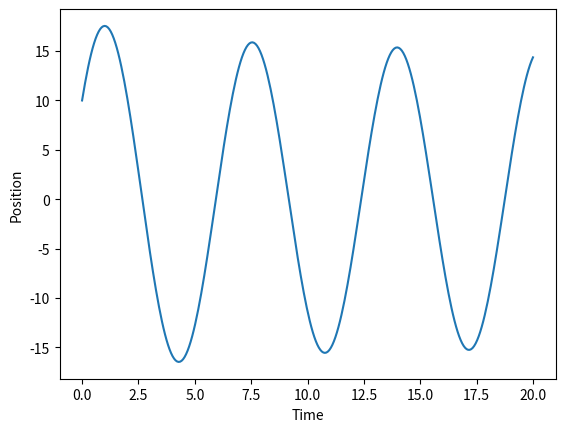

This figure's Python source:
import numpy as np
import matplotlib.pyplot as plt

class Oscillator():
    def __init__(self, mass, force_const, initial_amplitude, damping_const=0, driving_force=0, driving_frequency=0):
        self.m = mass
        self.k = force_const
        self.A_0 = initial_amplitude  # Initial position (x0)
        self.b = damping_const
        self.F_0 = driving_force
        self.driving_omega = driving_frequency
        self.eps = 1e-12  # Small epsilon to avoid division by zero

        self.omega_0 = np.sqrt(self.k / self.m)  # Natural frequency
        self.gamma = self.b / (2 * self.m)       # Damping coefficient

        # Determine damping regime
        self.overdamped = lambda: self.gamma > self.omega_0 + self.eps
        self.critically_damped = lambda: np.abs(self.gamma - self.omega_0) < self.eps
        self.underdamped = lambda: self.gamma < self.omega_0 - self.eps

        # For overdamped case: compute beta (≡ omega_d_i)
        if self.overdamped():
            self.beta = np.sqrt(self.gamma**2 - self.omega_0**2)
            # Coefficients for v0 = 0 (no initial velocity)
            denom = 2 * self.beta + self.eps  # Avoid division by zero
            self.C1 = self.A_0 * (self.gamma + self.beta) / denom
            self.C2 = self.A_0 * (self.beta - self.gamma) / denom
        elif self.underdamped():
            self.omega_d = np.sqrt(np.maximum(self.omega_0**2 - self.gamma**2, self.eps))  # Ensure >=0

        # Driving force amplitude/phase (if F_0 > 0)
        if self.F_0 > 0:
            denom = (
                self.m**2 * (self.omega_0**2 - self.driving_omega**2)**2 +
                self.b**2 * self.driving_omega**2 + self.eps
            )
            self.A_driven = self.F_0 / np.sqrt(denom)
            
            # Safe arctan (handles division by zero)
            y = self.b * self.driving_omega
            x = self.m * (self.omega_0**2 - self.driving_omega**2)
            self.delta = np.arctan2(y, x)  # np.arctan2 handles x=0

    def get_x_pos(self, time):
        """Returns position at time(s)."""
        # Homogeneous solution (transient)
        if self.overdamped():
            x_hom = np.exp(-self.gamma * time) * (
                self.C1 * np.exp(self.beta * time) +
                self.C2 * np.exp(-self.beta * time)
            )
        elif self.critically_damped():
            x_hom = (self.A_0 + self.gamma * self.A_0 * time) * np.exp(-self.gamma * time)
        else:  # Underdamped
            x_hom = self.A_0 * np.exp(-self.gamma * time) * np.cos(self.omega_d * time)

        # Driving force (particular solution, only if F_0 > 0)
        x_driven = 0.0
        if self.F_0 > 0:
            x_driven = self.A_driven * np.cos(self.driving_omega * time - self.delta)

        return x_hom + x_driven
    def get_intial_conditions(self):
        return np.array([self.m, self.k, self.A_0, self.b, self.F_0, self.driving_omega])


'''# Test the oscillator

oscillator = Oscillator(
    mass=1,
    force_const=1,
    initial_amplitude=10,
    damping_const=0.2,  # Overdamped (γ > ω0)
    driving_force=0,
    driving_frequency=0
)

t = np.linspace(0, 20, 300)
x = oscillator.get_x_pos(t)

plt.plot(t, x, label="Overdamped (No driving force)")
plt.xlabel("Time")
plt.ylabel("Position")


plt.show()'''

class Harmonic_Oscilator():
        
    def __init__(self, mass, force_const, initial_amplitude, damping_const=0, driving_force=0, driving_frequency=0):
        self.m = mass
        self.k = force_const
        self.A_0 = initial_amplitude  # Initial position (x0)
        self.b = damping_const
        self.F_0 = driving_force
        self.omega_drive = driving_frequency
        #self.p_const = init_phase_const
        self.eps = 1e-12

        self.omega_0 = np.sqrt(self.k / self.m)  # Natural frequency
        self.gamma = self.b / (2 * self.m)       # Damping coefficient

        self.omega_damped =  np.sqrt(self.omega_0 ** 2 - self.gamma ** 2)

        if (self.F_0 != 0):
            self.A = self.F_0/(np.sqrt(self.m**2 * (self.omega_0 ** 2 - self.omega_drive ** 2) + self.b ** 2 * self.omega_drive ** 2) + self.eps)
            self.fp_const = np.arctan2((self.b * self.omega_drive),(self.m * (self.omega_0 ** 2 - self.omega_drive ** 2)))
            print(self.fp_const)
    def get_x_pos(self ,time):
        # Forced
        if (self.F_0 > 0):
            return self.A * (np.cos(self.omega_drive * time - self.fp_const ) - np.exp(-self.gamma * time) * np.cos(self.omega_damped * time - self.fp_const ))
        else:
            return self.A_0 * np.exp(-self.gamma * time) * np.cos(self.omega_damped * time - np.pi/2) # + self.p_const 
        
oscillator = Oscillator(
    mass=1,
    force_const=1,
    initial_amplitude=10,
    damping_const=0.2,  # Overdamped (γ > ω0)
    driving_force=3,
    driving_frequency=1,
    
)

t = np.linspace(0, 20, 300)
x = oscillator.get_x_pos(t)

plt.plot(t, x, label="Overdamped (No driving force)")
plt.xlabel("Time")
plt.ylabel("Position")


plt.show()
